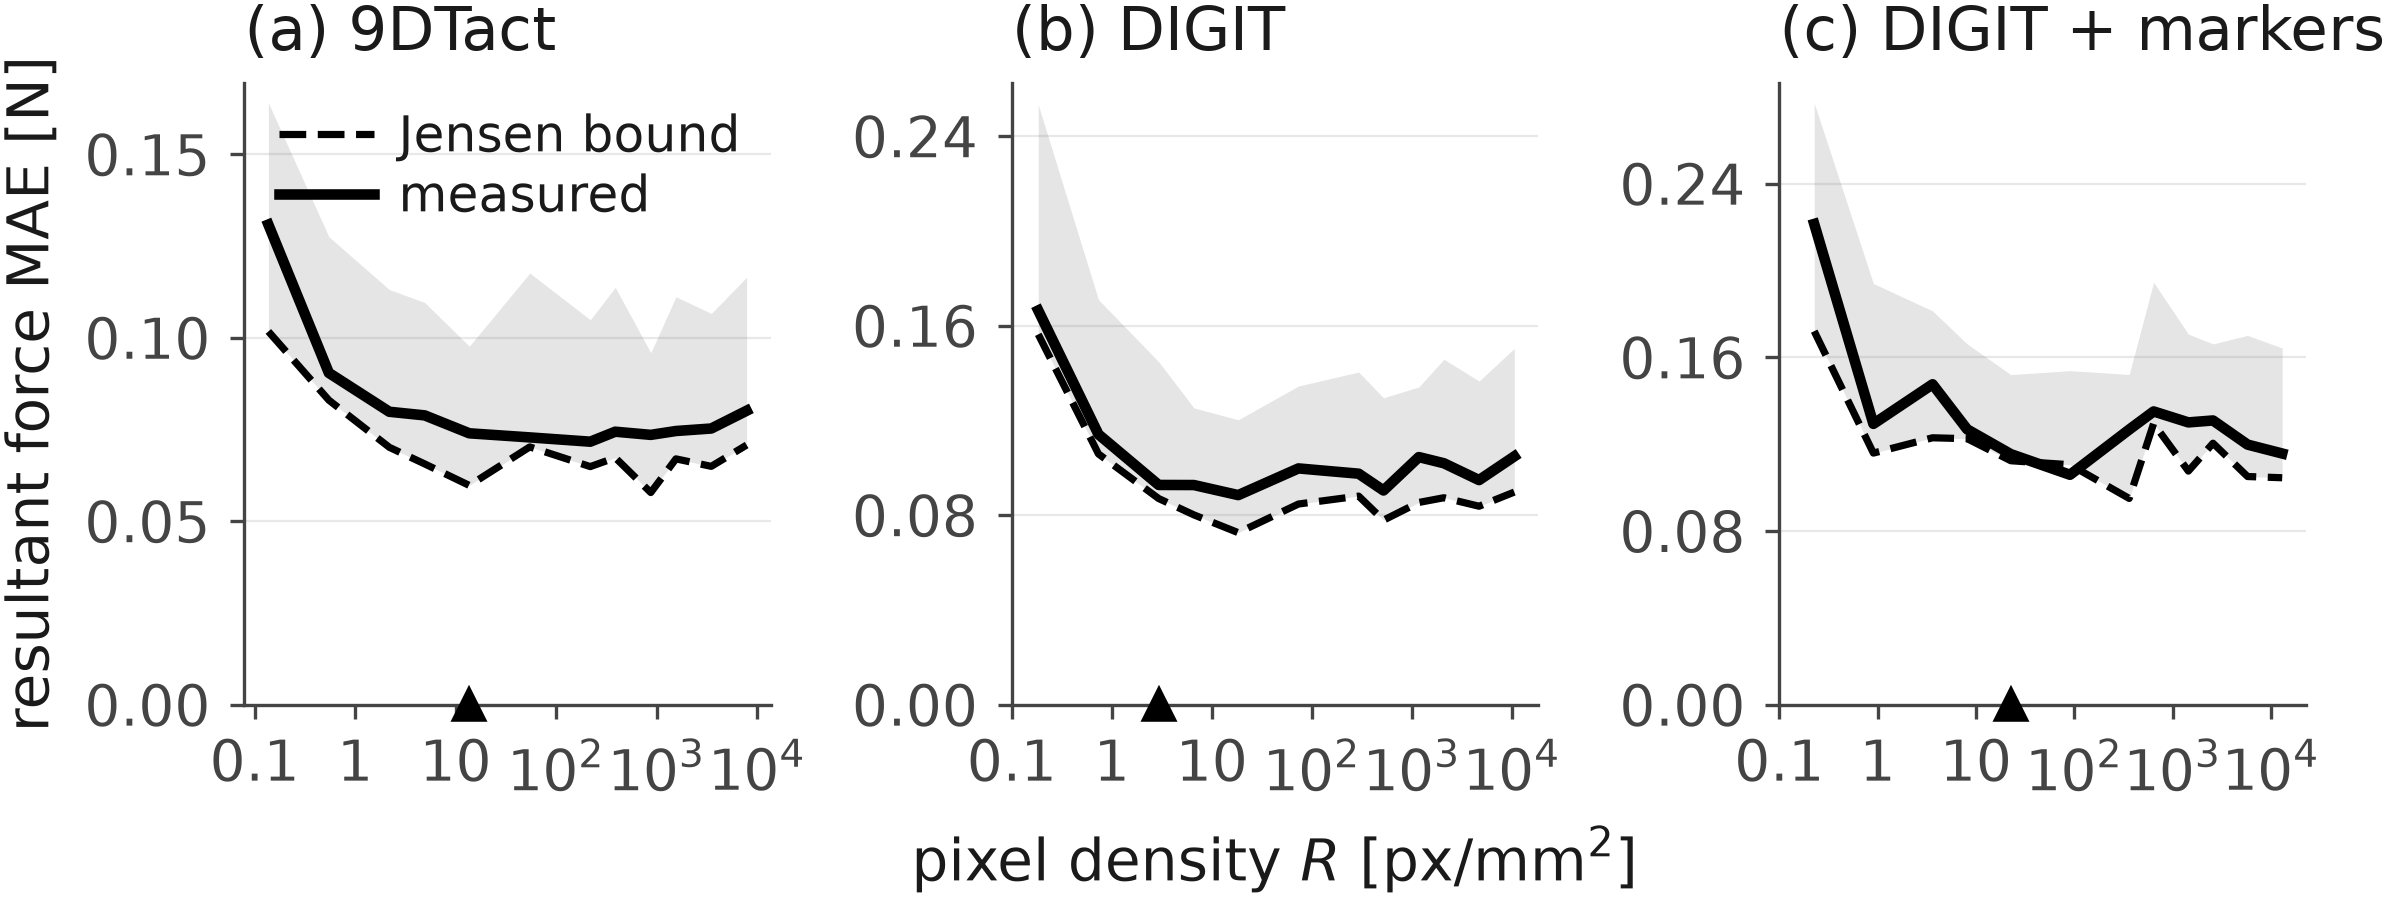

The table this chart was drawn from, first rows:
principle, width_px, density_px_per_mm2, lo, hi, res_mae_exact, fz_share
9DTact, 8, 0.1365, 0.1017, 0.164, 0.1308, 0.69
9DTact, 16, 0.5459, 0.08296, 0.1275, 0.09039, 0.6748
9DTact, 32, 2.184, 0.0701, 0.1131, 0.0798, 0.6956
9DTact, 48, 4.913, 0.06557, 0.1096, 0.07881, 0.702
9DTact, 80, 13.65, 0.05972, 0.09766, 0.07393, 0.6613
9DTact, 160, 54.59, 0.07022, 0.1176, 0.07281, 0.6342
9DTact, 320, 218.4, 0.06485, 0.1049, 0.07164, 0.5575
9DTact, 426, 387, 0.06728, 0.1137, 0.07436, 0.5478
9DTact, 640, 873.5, 0.05778, 0.0959, 0.0735, 0.5669
9DTact, 854, 1555, 0.06696, 0.1111, 0.07455, 0.5112
9DTact, 1280, 3494, 0.06492, 0.1066, 0.07523, 0.6338
9DTact, 1920, 7862, 0.07073, 0.1165, 0.08008, 0.5273
DIGIT, 8, 0.1833, 0.1563, 0.2533, 0.1664, 0.7108
DIGIT, 16, 0.7331, 0.1058, 0.1709, 0.1141, 0.6633
DIGIT, 32, 2.932, 0.08698, 0.1448, 0.09272, 0.6851
DIGIT, 48, 6.598, 0.08008, 0.1252, 0.09268, 0.7376
DIGIT, 80, 18.33, 0.07257, 0.1202, 0.08843, 0.6616
DIGIT, 160, 73.31, 0.08466, 0.1345, 0.09969, 0.6757
DIGIT, 320, 293.2, 0.088, 0.1404, 0.09747, 0.6582
DIGIT, 426, 519.7, 0.07784, 0.1295, 0.09038, 0.6306
DIGIT, 640, 1173, 0.08533, 0.1341, 0.1045, 0.6616
DIGIT, 854, 2088, 0.08731, 0.1458, 0.1019, 0.6044
DIGIT, 1280, 4692, 0.08373, 0.1366, 0.09477, 0.664
DIGIT, 1920, 10556, 0.0897, 0.1504, 0.1048, 0.581
DIGIT_Marker, 8, 0.2257, 0.172, 0.2771, 0.2214, 0.6892
DIGIT_Marker, 16, 0.9029, 0.1158, 0.194, 0.1293, 0.7531
DIGIT_Marker, 32, 3.612, 0.1229, 0.1813, 0.1475, 0.7771
DIGIT_Marker, 48, 8.126, 0.1225, 0.1661, 0.1268, 0.7854
DIGIT_Marker, 80, 22.57, 0.1123, 0.152, 0.1154, 0.7958
DIGIT_Marker, 160, 90.29, 0.1105, 0.1538, 0.1058, 0.7937
DIGIT_Marker, 320, 361.2, 0.09495, 0.152, 0.1267, 0.7901
DIGIT_Marker, 426, 640, 0.1295, 0.1945, 0.135, 0.7858
DIGIT_Marker, 640, 1445, 0.1075, 0.1706, 0.13, 0.7194
DIGIT_Marker, 854, 2572, 0.1204, 0.1661, 0.1309, 0.8028
DIGIT_Marker, 1280, 5778, 0.105, 0.1701, 0.1197, 0.8157
DIGIT_Marker, 1920, 13001, 0.1045, 0.1643, 0.1156, 0.8161
